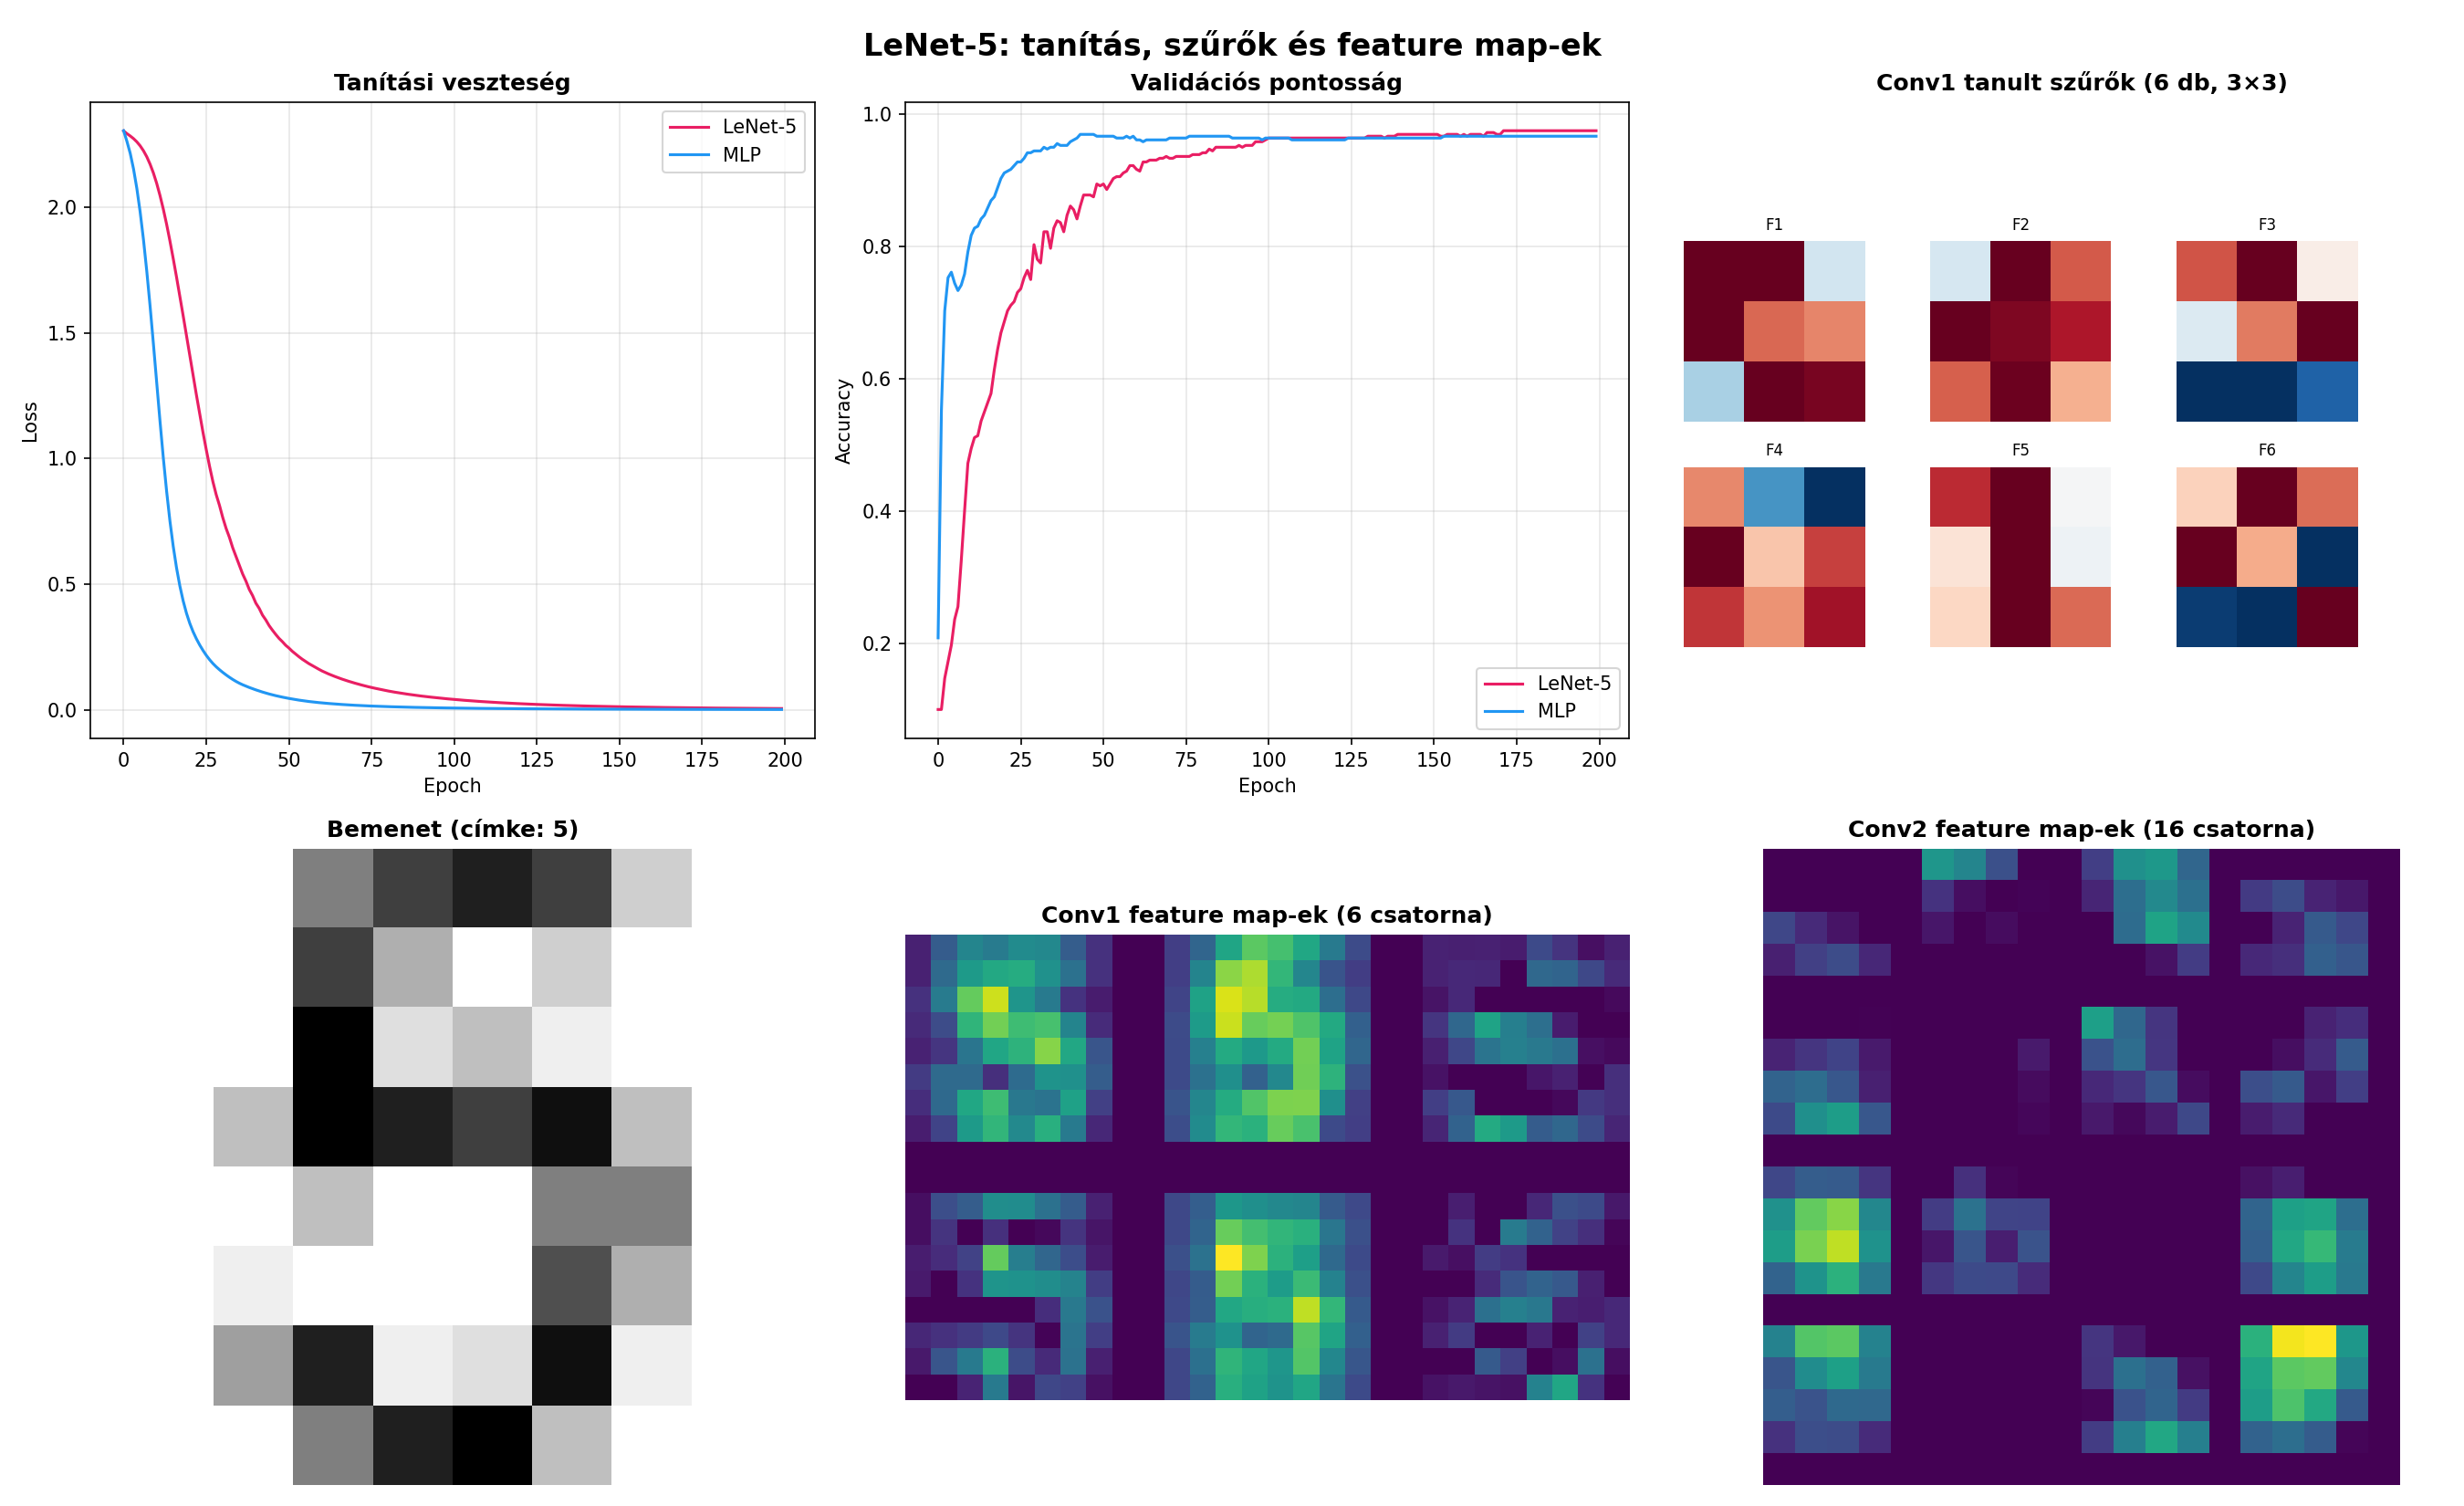

Write the Python code that produced this figure.
"""
02_lenet_szurok.py — LeNet-5 tanítás és szűrő-vizualizáció
Neurális hálók II. (CNN) — Hajdu Csaba

Demonstrálja:
  - LeNet-5 architektúra (LeCun 1998) PyTorch-ban
  - Tanítás sklearn digits (8×8) adathalmazon
  - Tanult konvolúciós szűrők vizualizáció (mit tanul a háló?)
  - Feature map-ek vizualizáció rétegenként
  - CNN vs. MLP összehasonlítás azonos feladaton
"""
import numpy as np
import torch
import torch.nn as nn
import torch.nn.functional as F
import matplotlib.pyplot as plt
from sklearn.datasets import load_digits
from sklearn.model_selection import train_test_split
from sklearn.preprocessing import StandardScaler


# ── Adat: 8×8 számjegyek ──
digits = load_digits()
X = digits.data.astype(np.float32).reshape(-1, 1, 8, 8) / 16.0
y = digits.target
X_train, X_test, y_train, y_test = train_test_split(X, y, test_size=0.2, random_state=42, stratify=y)

Xt = torch.tensor(X_train); yt = torch.tensor(y_train, dtype=torch.long)
Xv = torch.tensor(X_test); yv = torch.tensor(y_test, dtype=torch.long)


# ══════════════════════════════════════════════════════════════
# LeNet-5 (adaptálva 8×8-ra)
# ══════════════════════════════════════════════════════════════

class LeNet5(nn.Module):
    def __init__(self):
        super().__init__()
        self.conv1 = nn.Conv2d(1, 6, kernel_size=3, padding=1)   # 8×8 → 8×8
        self.conv2 = nn.Conv2d(6, 16, kernel_size=3, padding=1)  # 4×4 → 4×4
        self.pool = nn.MaxPool2d(2, 2)                            # 8→4→2
        self.fc1 = nn.Linear(16 * 2 * 2, 64)
        self.fc2 = nn.Linear(64, 10)

    def forward(self, x):
        x = self.pool(F.relu(self.conv1(x)))  # (B,1,8,8) → (B,6,4,4)
        x = self.pool(F.relu(self.conv2(x)))  # (B,6,4,4) → (B,16,2,2)
        x = x.view(-1, 16 * 2 * 2)
        x = F.relu(self.fc1(x))
        return self.fc2(x)

    def get_feature_maps(self, x):
        """Köztes feature mapok visszaadása vizualizációhoz."""
        fm1 = F.relu(self.conv1(x))
        fm1_pool = self.pool(fm1)
        fm2 = F.relu(self.conv2(fm1_pool))
        return fm1, fm2


class SimpleMLP(nn.Module):
    """Összehasonlításhoz: MLP azonos feladaton."""
    def __init__(self):
        super().__init__()
        self.net = nn.Sequential(
            nn.Flatten(),
            nn.Linear(64, 128), nn.ReLU(),
            nn.Linear(128, 64), nn.ReLU(),
            nn.Linear(64, 10),
        )
    def forward(self, x):
        return self.net(x)


# ══════════════════════════════════════════════════════════════
# Tanítás
# ══════════════════════════════════════════════════════════════

def train_model(model, name, epochs=200):
    optimizer = torch.optim.Adam(model.parameters(), lr=0.005)
    criterion = nn.CrossEntropyLoss()
    train_losses, val_accs = [], []

    for epoch in range(epochs):
        model.train()
        pred = model(Xt)
        loss = criterion(pred, yt)
        optimizer.zero_grad(); loss.backward(); optimizer.step()
        train_losses.append(loss.item())

        model.eval()
        with torch.no_grad():
            val_pred = model(Xv).argmax(dim=1)
            acc = (val_pred == yv).float().mean().item()
        val_accs.append(acc)

    n_params = sum(p.numel() for p in model.parameters())
    print(f"  {name}: acc={val_accs[-1]*100:.1f}%, params={n_params}")
    return train_losses, val_accs


def main():
    print("=" * 60)
    print("TANÍTÁS: LeNet-5 vs. MLP")
    print("=" * 60)

    torch.manual_seed(42)
    lenet = LeNet5()
    tl_cnn, va_cnn = train_model(lenet, "LeNet-5")

    torch.manual_seed(42)
    mlp = SimpleMLP()
    tl_mlp, va_mlp = train_model(mlp, "MLP")


    # ══════════════════════════════════════════════════════════════
    # ÁBRÁK
    # ══════════════════════════════════════════════════════════════

    fig, axes = plt.subplots(2, 3, figsize=(18, 11))

    # 1. Tanulási görbék
    ax = axes[0, 0]
    ax.plot(tl_cnn, label="LeNet-5", color="#E91E63", linewidth=1.5)
    ax.plot(tl_mlp, label="MLP", color="#2196F3", linewidth=1.5)
    ax.set_xlabel("Epoch"); ax.set_ylabel("Loss")
    ax.set_title("Tanítási veszteség", fontweight="bold"); ax.legend(); ax.grid(True, alpha=0.3)

    # 2. Validációs pontosság
    ax = axes[0, 1]
    ax.plot(va_cnn, label="LeNet-5", color="#E91E63", linewidth=1.5)
    ax.plot(va_mlp, label="MLP", color="#2196F3", linewidth=1.5)
    ax.set_xlabel("Epoch"); ax.set_ylabel("Accuracy")
    ax.set_title("Validációs pontosság", fontweight="bold"); ax.legend(); ax.grid(True, alpha=0.3)

    # 3. Tanult szűrők (conv1: 6 db 3×3 szűrő)
    ax = axes[0, 2]
    filters = lenet.conv1.weight.detach().numpy()
    for i in range(6):
        r, c = divmod(i, 3)
        sub = fig.add_axes([0.68 + c*0.1, 0.72 - r*0.15, 0.08, 0.12])
        sub.imshow(filters[i, 0], cmap="RdBu_r", vmin=-0.5, vmax=0.5)
        sub.set_title(f"F{i+1}", fontsize=8); sub.axis("off")
    ax.axis("off")
    ax.set_title("Conv1 tanult szűrők (6 db, 3×3)", fontweight="bold")

    # 4-5. Feature map-ek egy '5'-ös számjegyre
    idx_5 = np.where(y_test == 5)[0][0]
    sample = Xv[idx_5:idx_5+1]
    lenet.eval()
    with torch.no_grad():
        fm1, fm2 = lenet.get_feature_maps(sample)

    ax = axes[1, 0]
    ax.imshow(sample.squeeze().numpy(), cmap="gray_r")
    ax.set_title(f"Bemenet (címke: {y_test[idx_5]})", fontweight="bold"); ax.axis("off")

    ax = axes[1, 1]
    fm1_grid = np.zeros((2 * 8 + 2, 3 * 8 + 4))
    for i in range(6):
        r, c = divmod(i, 3)
        fm1_grid[r*(8+2):r*(8+2)+8, c*(8+2):c*(8+2)+8] = fm1[0, i].numpy()
    ax.imshow(fm1_grid, cmap="viridis"); ax.axis("off")
    ax.set_title("Conv1 feature map-ek (6 csatorna)", fontweight="bold")

    ax = axes[1, 2]
    fm2_np = fm2[0].numpy()
    fm2_grid = np.zeros((4 * (4+1), 4 * (4+1)))
    for i in range(16):
        r, c = divmod(i, 4)
        fm2_grid[r*5:r*5+4, c*5:c*5+4] = fm2_np[i]
    ax.imshow(fm2_grid, cmap="viridis"); ax.axis("off")
    ax.set_title("Conv2 feature map-ek (16 csatorna)", fontweight="bold")

    fig.suptitle("LeNet-5: tanítás, szűrők és feature map-ek", fontsize=16, fontweight="bold")
    fig.tight_layout()
    fig.savefig("02_lenet_szurok.png", dpi=150)
    print("\nÁbra mentve: 02_lenet_szurok.png")

    plt.close("all")
    print("Kész!")


if __name__ == "__main__":
    main()
